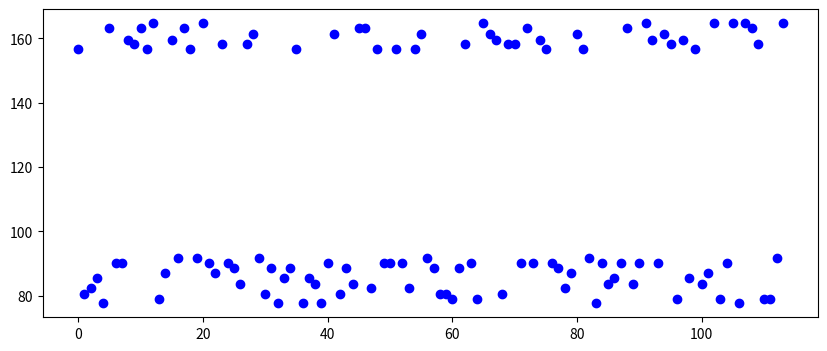

Write the Python code that produced this figure.
import math
import random
from collections import Counter

import numpy as np
from matplotlib import pyplot as plt


phi = (1 + 5 ** 0.5) / 2


def random_phinary() -> str:
    first = bin(random.randint(0, 1 << 11 - 1))[2:].rjust(11, '0')
    second = bin(random.randint(0, 1 << 3 - 1))[2:].rjust(3, '0')
    return f"{first}.{second}"


def from_phinary(num: str) -> float:
    val = 0
    decimal_places = 0
    for digit in num:
        if digit == '.':
            decimal_places = 1
            continue
        if decimal_places == 0:
            val += int(digit, 2)
            val *= phi
        else:
            val += int(digit, 2) * pow(phi, -decimal_places)
            decimal_places += 1
    return val


def main():
    s = "01010010100.01001001000100.01001010000100.00101010010101.01000100100100.00100100000100.01000100000101.01000100001010.00000100000001.00001001010000.00000100010010.01000100010010.01001001001000.10001001000101.01001001010000.00001001000100.01001001010001.00000100000010.01000100010000.00001001001000.10000100010100.01000000010100.01001010000010.00101001010000.00001010101000.10000100100100.00101001000100.01000100010100.01001001010001.00000100010010.01000100010000.00001001000101.01000100010010.01000100010001.00000100001000.10001001000101.01001001001010.00000100010100.01000100000100.01000100010001.00000100000001.00000100001010.00000100010001.00001001000100.01000100000001.00000100001010.00000100001000.10000100000001.00000100010010.01001001001010.00000100000100.01000100010001.00000100001000.10001001010000.00001001010000.00000100000101.01001001000100.01000100010010.01000100010010.01001001000100.01000100010010.01000100000101.01001001000100.01001001001010.00000100010100.01000100010001.00000100000100.01000100000100.01000100000010.01000100010001.00001001000101.01000100010010.01000100000010.01001001010001.00001001001010.00001001001000.10000100000100.01001001000101.01001001000101.01000100010010.01001001010000.00000100010010.01001001001000.10001001000100.01000100010010.01000100010001.00000100000101.01000100010000.00001001001010.00001001000100.01000000010100.01001001010101.01001010100010.00100100100100.00100100010100.01000100000001.00000100010010.01000100001000.10000100001010.00000100010010.01001001010000.00000100001000.10000100010010.01001001010001.00001001001000.10000100010010.01001001001010.00001001000101.01000100000010.01001001001000.10000100001010.00001001000100.01000100001000.10000100010000.00001001010001.00000100000010.01000100010010.01001001010001.00000100000001.00001001010001.00001001010000.00001001000101.01000100000010.01000100000010.01000100010100.01001001010001.00000000010100.010"

    original = [s[i:i + 15] for i in range(0, len(s), 15)]
    drops = [t[0] for t in Counter(original).most_common()[-9:]]
    t = s
    for drop in drops:
        t = t.replace(drop, '')

    cleaned = [t[i:i + 15] for i in range(0, len(t), 15)]
    # cleaned = [x[::-1] for x in cleaned]
    out = np.array([from_phinary(x) for x in cleaned])

    plt.figure(figsize=(10, 4))
    plt.plot(out, "bo")
    plt.show()
    plt.savefig("cleaned")


    # stuff = [str(int(x < 125)) for x in cleaned]
    # print(''.join(stuff))
    #
    # z = ''.join(stuff)
    # z = z[::-1]
    # print([int(z[i:i+8], 2) for i in range(0, len(z), 8)])

    # random_test()


def random_test():
    randoms = [from_phinary(random_phinary()) for _ in range(127)]
    plt.figure(figsize=(10, 4))
    plt.plot(randoms, "bo")
    # plt.show()
    plt.savefig("randoms")


if __name__ == '__main__':
    main()
